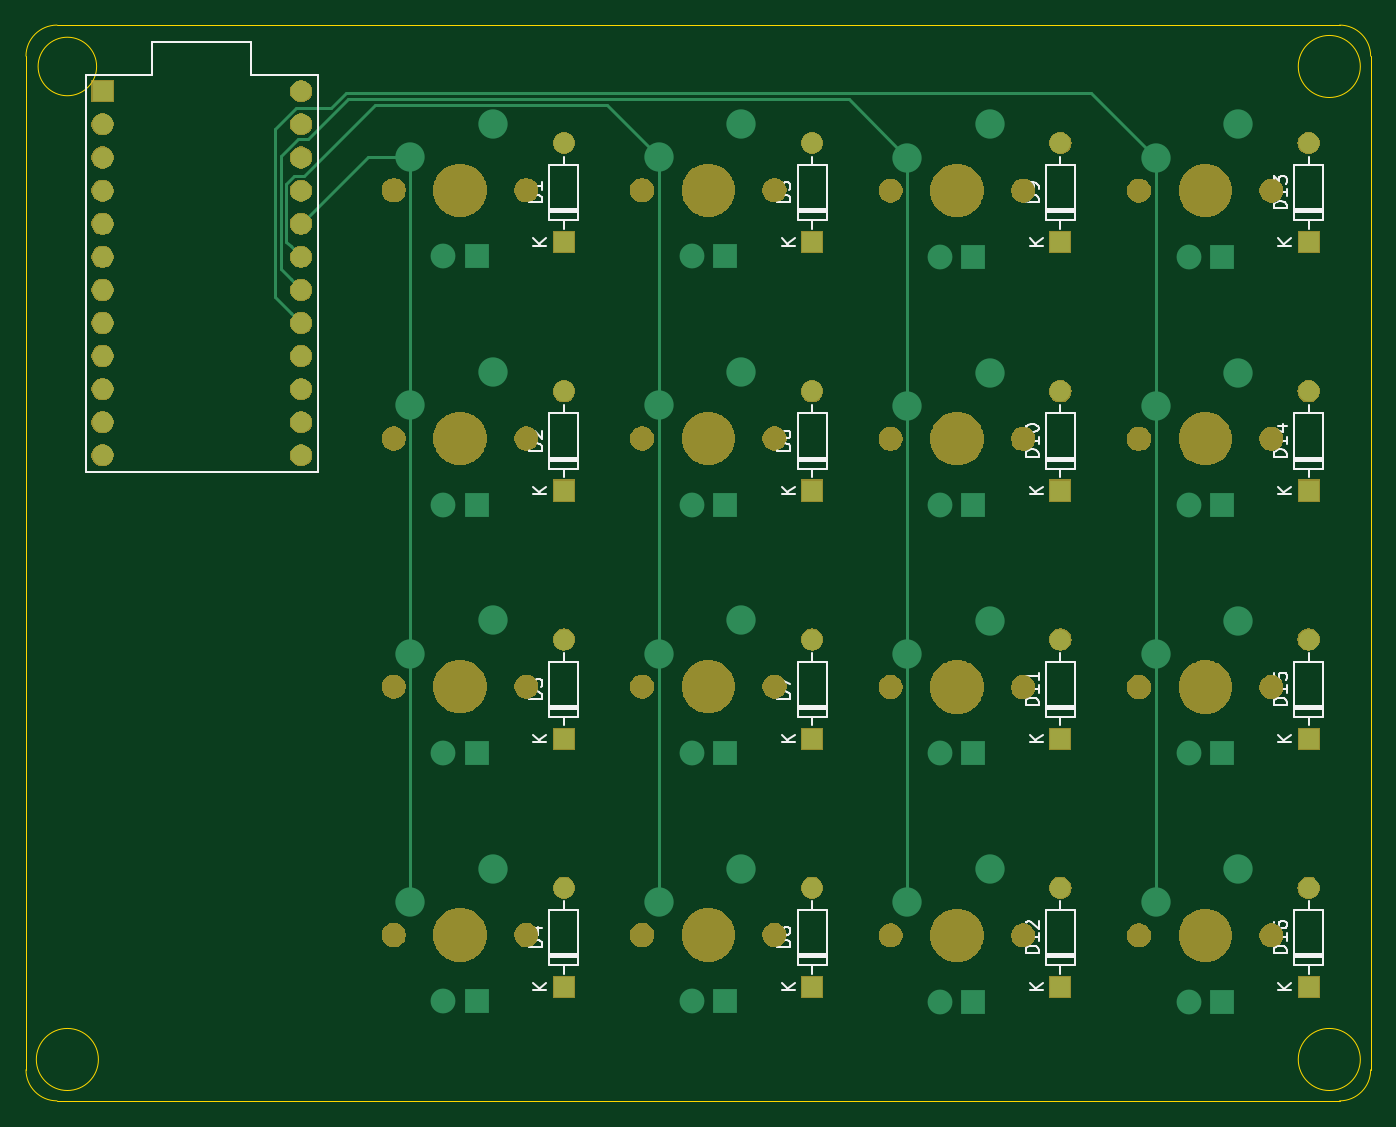
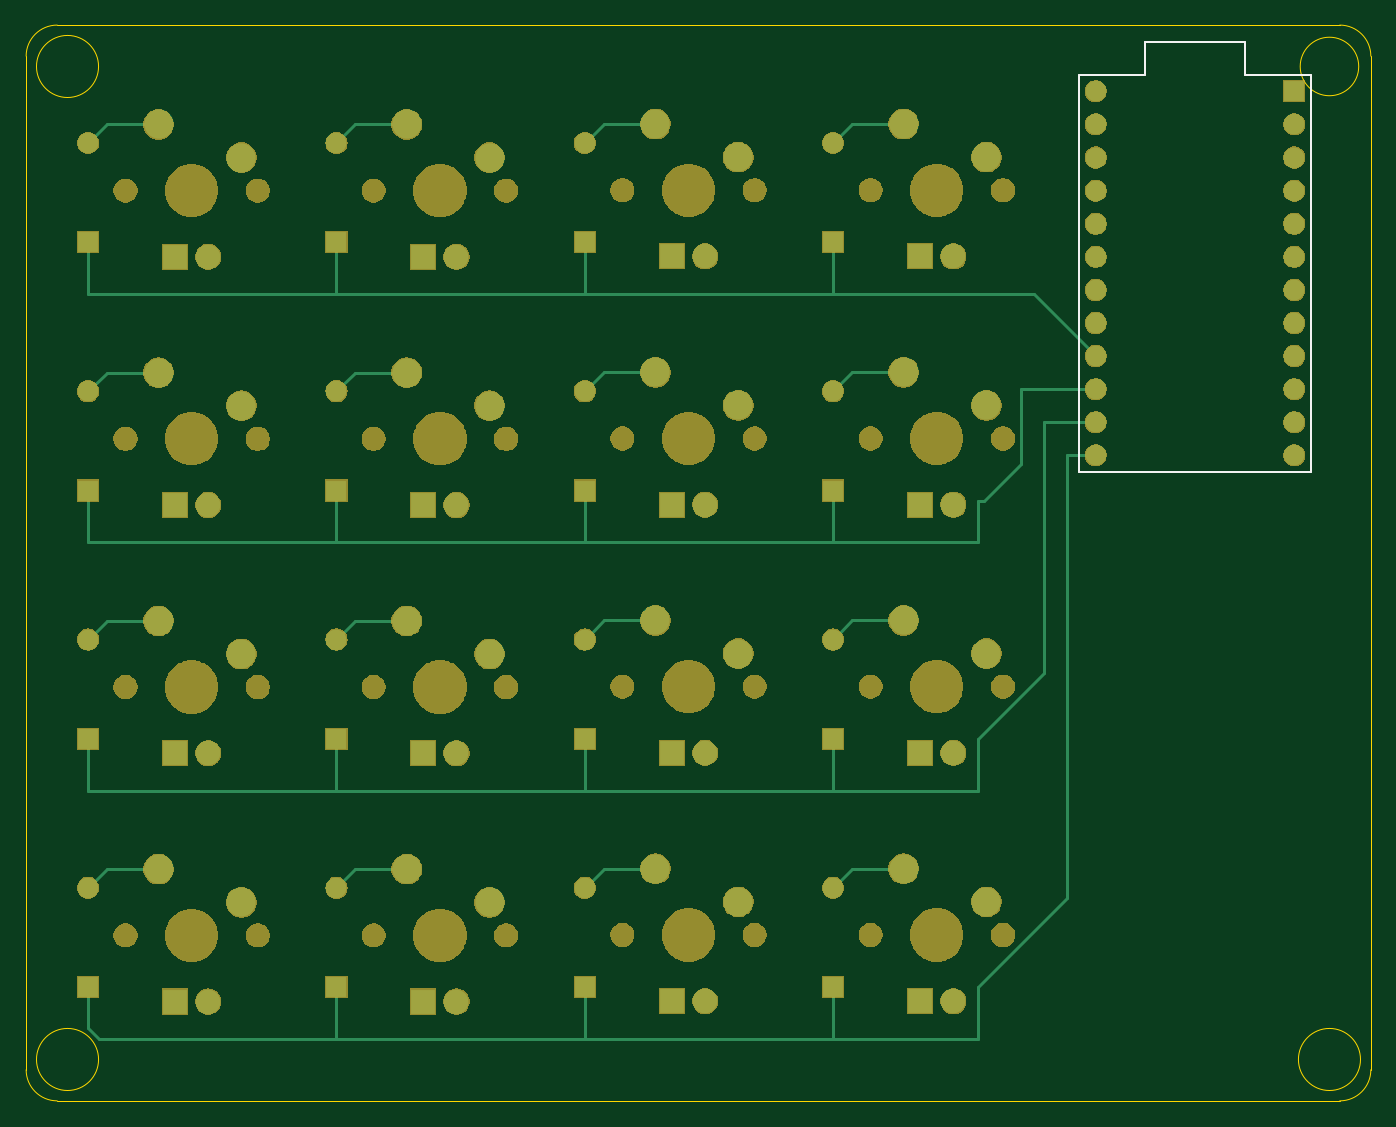
Circuit board: 9 layer files. Board 103.2 x 82.5 mm.
- bottom_copper: pcb-test-B_Cu.gbl (8359 bytes)
- bottom_mask: pcb-test-B_Mask.gbs (144991 bytes)
- paste: pcb-test-B_Paste.gbp (490 bytes)
- bottom_silk: pcb-test-B_SilkS.gbo (6065 bytes)
- outline: pcb-test-Edge_Cuts.gm1 (1589 bytes)
- top_copper: pcb-test-F_Cu.gtl (6215 bytes)
- top_mask: pcb-test-F_Mask.gts (87903 bytes)
- paste: pcb-test-F_Paste.gtp (490 bytes)
- top_silk: pcb-test-F_SilkS.gto (26444 bytes)

=== bottom_copper: pcb-test-B_Cu.gbl (8359 bytes, source omitted) ===
=== bottom_mask: pcb-test-B_Mask.gbs (144991 bytes, source omitted) ===
=== paste: pcb-test-B_Paste.gbp ===
G04 #@! TF.GenerationSoftware,KiCad,Pcbnew,(5.1.4)-1*
G04 #@! TF.CreationDate,2021-04-02T02:45:42+02:00*
G04 #@! TF.ProjectId,pcb-test,7063622d-7465-4737-942e-6b696361645f,rev?*
G04 #@! TF.SameCoordinates,Original*
G04 #@! TF.FileFunction,Paste,Bot*
G04 #@! TF.FilePolarity,Positive*
%FSLAX46Y46*%
G04 Gerber Fmt 4.6, Leading zero omitted, Abs format (unit mm)*
G04 Created by KiCad (PCBNEW (5.1.4)-1) date 2021-04-02 02:45:42*
%MOMM*%
%LPD*%
G04 APERTURE LIST*
G04 APERTURE END LIST*
M02*

=== bottom_silk: pcb-test-B_SilkS.gbo ===
G04 #@! TF.GenerationSoftware,KiCad,Pcbnew,(5.1.4)-1*
G04 #@! TF.CreationDate,2021-04-02T02:45:42+02:00*
G04 #@! TF.ProjectId,pcb-test,7063622d-7465-4737-942e-6b696361645f,rev?*
G04 #@! TF.SameCoordinates,Original*
G04 #@! TF.FileFunction,Legend,Bot*
G04 #@! TF.FilePolarity,Positive*
%FSLAX46Y46*%
G04 Gerber Fmt 4.6, Leading zero omitted, Abs format (unit mm)*
G04 Created by KiCad (PCBNEW (5.1.4)-1) date 2021-04-02 02:45:42*
%MOMM*%
%LPD*%
G04 APERTURE LIST*
%ADD10C,0.150000*%
%ADD11C,1.852000*%
%ADD12R,2.007000X2.007000*%
%ADD13C,2.007000*%
%ADD14C,2.352000*%
%ADD15C,4.089800*%
%ADD16C,1.702000*%
%ADD17R,1.702000X1.702000*%
%ADD18O,1.702000X1.702000*%
G04 APERTURE END LIST*
D10*
X125571250Y-76835000D02*
X125571250Y-107315000D01*
X120491250Y-76835000D02*
X125571250Y-76835000D01*
X120491250Y-74295000D02*
X120491250Y-76835000D01*
X112871250Y-74295000D02*
X120491250Y-74295000D01*
X112871250Y-76835000D02*
X112871250Y-74295000D01*
X107791250Y-76835000D02*
X112871250Y-76835000D01*
X107791250Y-107315000D02*
X107791250Y-76835000D01*
X125571250Y-107315000D02*
X107791250Y-107315000D01*
%LPC*%
D11*
X198755000Y-85725000D03*
X188595000Y-85725000D03*
D12*
X194945000Y-90805000D03*
D13*
X192405000Y-90805000D03*
D14*
X189865000Y-83185000D03*
D15*
X193675000Y-85725000D03*
D14*
X196215000Y-80645000D03*
D11*
X198755000Y-142875000D03*
X188595000Y-142875000D03*
D12*
X194945000Y-147955000D03*
D13*
X192405000Y-147955000D03*
D14*
X189865000Y-140335000D03*
D15*
X193675000Y-142875000D03*
D14*
X196215000Y-137795000D03*
D11*
X141573250Y-85693250D03*
X131413250Y-85693250D03*
D12*
X137763250Y-90773250D03*
D13*
X135223250Y-90773250D03*
D14*
X132683250Y-83153250D03*
D15*
X136493250Y-85693250D03*
D14*
X139033250Y-80613250D03*
D11*
X198755000Y-104775000D03*
X188595000Y-104775000D03*
D12*
X194945000Y-109855000D03*
D13*
X192405000Y-109855000D03*
D14*
X189865000Y-102235000D03*
D15*
X193675000Y-104775000D03*
D14*
X196215000Y-99695000D03*
D16*
X124301250Y-78105000D03*
X124301250Y-80645000D03*
X124301250Y-83185000D03*
X124301250Y-85725000D03*
X124301250Y-88265000D03*
X124301250Y-90805000D03*
X124301250Y-93345000D03*
X124301250Y-95885000D03*
X124301250Y-98425000D03*
X124301250Y-100965000D03*
X124301250Y-103505000D03*
X124301250Y-106045000D03*
X109061250Y-106045000D03*
X109061250Y-103505000D03*
X109061250Y-100965000D03*
X109061250Y-98425000D03*
X109061250Y-95885000D03*
X109061250Y-93345000D03*
X109061250Y-90805000D03*
X109061250Y-88265000D03*
X109061250Y-85725000D03*
X109061250Y-83185000D03*
X109061250Y-80645000D03*
D17*
X109061250Y-78105000D03*
D11*
X198755000Y-123825000D03*
X188595000Y-123825000D03*
D12*
X194945000Y-128905000D03*
D13*
X192405000Y-128905000D03*
D14*
X189865000Y-121285000D03*
D15*
X193675000Y-123825000D03*
D14*
X196215000Y-118745000D03*
D11*
X179705000Y-142875000D03*
X169545000Y-142875000D03*
D12*
X175895000Y-147955000D03*
D13*
X173355000Y-147955000D03*
D14*
X170815000Y-140335000D03*
D15*
X174625000Y-142875000D03*
D14*
X177165000Y-137795000D03*
D11*
X179705000Y-123825000D03*
X169545000Y-123825000D03*
D12*
X175895000Y-128905000D03*
D13*
X173355000Y-128905000D03*
D14*
X170815000Y-121285000D03*
D15*
X174625000Y-123825000D03*
D14*
X177165000Y-118745000D03*
D11*
X179705000Y-104775000D03*
X169545000Y-104775000D03*
D12*
X175895000Y-109855000D03*
D13*
X173355000Y-109855000D03*
D14*
X170815000Y-102235000D03*
D15*
X174625000Y-104775000D03*
D14*
X177165000Y-99695000D03*
D11*
X179705000Y-85725000D03*
X169545000Y-85725000D03*
D12*
X175895000Y-90805000D03*
D13*
X173355000Y-90805000D03*
D14*
X170815000Y-83185000D03*
D15*
X174625000Y-85725000D03*
D14*
X177165000Y-80645000D03*
D11*
X160623250Y-142843250D03*
X150463250Y-142843250D03*
D12*
X156813250Y-147923250D03*
D13*
X154273250Y-147923250D03*
D14*
X151733250Y-140303250D03*
D15*
X155543250Y-142843250D03*
D14*
X158083250Y-137763250D03*
D11*
X160623250Y-123793250D03*
X150463250Y-123793250D03*
D12*
X156813250Y-128873250D03*
D13*
X154273250Y-128873250D03*
D14*
X151733250Y-121253250D03*
D15*
X155543250Y-123793250D03*
D14*
X158083250Y-118713250D03*
D11*
X160623250Y-104743250D03*
X150463250Y-104743250D03*
D12*
X156813250Y-109823250D03*
D13*
X154273250Y-109823250D03*
D14*
X151733250Y-102203250D03*
D15*
X155543250Y-104743250D03*
D14*
X158083250Y-99663250D03*
D11*
X160623250Y-85693250D03*
X150463250Y-85693250D03*
D12*
X156813250Y-90773250D03*
D13*
X154273250Y-90773250D03*
D14*
X151733250Y-83153250D03*
D15*
X155543250Y-85693250D03*
D14*
X158083250Y-80613250D03*
D11*
X141573250Y-142843250D03*
X131413250Y-142843250D03*
D12*
X137763250Y-147923250D03*
D13*
X135223250Y-147923250D03*
D14*
X132683250Y-140303250D03*
D15*
X136493250Y-142843250D03*
D14*
X139033250Y-137763250D03*
D11*
X141573250Y-123793250D03*
X131413250Y-123793250D03*
D12*
X137763250Y-128873250D03*
D13*
X135223250Y-128873250D03*
D14*
X132683250Y-121253250D03*
D15*
X136493250Y-123793250D03*
D14*
X139033250Y-118713250D03*
D11*
X141573250Y-104743250D03*
X131413250Y-104743250D03*
D12*
X137763250Y-109823250D03*
D13*
X135223250Y-109823250D03*
D14*
X132683250Y-102203250D03*
D15*
X136493250Y-104743250D03*
D14*
X139033250Y-99663250D03*
D18*
X201612500Y-139223750D03*
D17*
X201612500Y-146843750D03*
D18*
X201612500Y-120173750D03*
D17*
X201612500Y-127793750D03*
D18*
X201612500Y-101123750D03*
D17*
X201612500Y-108743750D03*
D18*
X201612500Y-82073750D03*
D17*
X201612500Y-89693750D03*
D18*
X182562500Y-139223750D03*
D17*
X182562500Y-146843750D03*
D18*
X182562500Y-120173750D03*
D17*
X182562500Y-127793750D03*
D18*
X182562500Y-101123750D03*
D17*
X182562500Y-108743750D03*
D18*
X182562500Y-82073750D03*
D17*
X182562500Y-89693750D03*
D18*
X163512500Y-139223750D03*
D17*
X163512500Y-146843750D03*
D18*
X163512500Y-120173750D03*
D17*
X163512500Y-127793750D03*
D18*
X163512500Y-101123750D03*
D17*
X163512500Y-108743750D03*
D18*
X163512500Y-82073750D03*
D17*
X163512500Y-89693750D03*
D18*
X144462500Y-139223750D03*
D17*
X144462500Y-146843750D03*
D18*
X144462500Y-120173750D03*
D17*
X144462500Y-127793750D03*
D18*
X144462500Y-101123750D03*
D17*
X144462500Y-108743750D03*
D18*
X144462500Y-82073750D03*
D17*
X144462500Y-89693750D03*
M02*

=== outline: pcb-test-Edge_Cuts.gm1 ===
G04 #@! TF.GenerationSoftware,KiCad,Pcbnew,(5.1.4)-1*
G04 #@! TF.CreationDate,2021-04-02T02:45:42+02:00*
G04 #@! TF.ProjectId,pcb-test,7063622d-7465-4737-942e-6b696361645f,rev?*
G04 #@! TF.SameCoordinates,Original*
G04 #@! TF.FileFunction,Profile,NP*
%FSLAX46Y46*%
G04 Gerber Fmt 4.6, Leading zero omitted, Abs format (unit mm)*
G04 Created by KiCad (PCBNEW (5.1.4)-1) date 2021-04-02 02:45:42*
%MOMM*%
%LPD*%
G04 APERTURE LIST*
%ADD10C,0.050000*%
G04 APERTURE END LIST*
D10*
X205581250Y-76200000D02*
G75*
G03X205581250Y-76200000I-2381250J0D01*
G01*
X205581250Y-152400000D02*
G75*
G03X205581250Y-152400000I-2381250J0D01*
G01*
X108743750Y-152400000D02*
G75*
G03X108743750Y-152400000I-2381250J0D01*
G01*
X108607564Y-76200000D02*
G75*
G03X108607564Y-76200000I-2245064J0D01*
G01*
X203993750Y-155575000D02*
X200818750Y-155575000D01*
X206375000Y-153193750D02*
X206375000Y-150018750D01*
X203993750Y-73025000D02*
X200818750Y-73025000D01*
X206375000Y-75406250D02*
X206375000Y-78581250D01*
X103187500Y-78581250D02*
X103187500Y-75406250D01*
X103187500Y-150018750D02*
X103187500Y-153193750D01*
X200818750Y-155575000D02*
X105568750Y-155575000D01*
X206375000Y-78581250D02*
X206375000Y-150018750D01*
X105568750Y-73025000D02*
X200818750Y-73025000D01*
X103187500Y-150018750D02*
X103187500Y-78581250D01*
X105568750Y-155575000D02*
G75*
G02X103187500Y-153193750I0J2381250D01*
G01*
X103187500Y-75406250D02*
G75*
G02X105568750Y-73025000I2381250J0D01*
G01*
X206375000Y-153193750D02*
G75*
G02X203993750Y-155575000I-2381250J0D01*
G01*
X203993750Y-73025000D02*
G75*
G02X206375000Y-75406250I0J-2381250D01*
G01*
M02*

=== top_copper: pcb-test-F_Cu.gtl ===
G04 #@! TF.GenerationSoftware,KiCad,Pcbnew,(5.1.4)-1*
G04 #@! TF.CreationDate,2021-04-02T02:45:42+02:00*
G04 #@! TF.ProjectId,pcb-test,7063622d-7465-4737-942e-6b696361645f,rev?*
G04 #@! TF.SameCoordinates,Original*
G04 #@! TF.FileFunction,Copper,L1,Top*
G04 #@! TF.FilePolarity,Positive*
%FSLAX46Y46*%
G04 Gerber Fmt 4.6, Leading zero omitted, Abs format (unit mm)*
G04 Created by KiCad (PCBNEW (5.1.4)-1) date 2021-04-02 02:45:42*
%MOMM*%
%LPD*%
G04 APERTURE LIST*
%ADD10R,1.905000X1.905000*%
%ADD11C,1.905000*%
%ADD12C,2.250000*%
%ADD13C,1.600000*%
%ADD14R,1.600000X1.600000*%
%ADD15O,1.600000X1.600000*%
%ADD16C,0.250000*%
G04 APERTURE END LIST*
D10*
X194945000Y-90805000D03*
D11*
X192405000Y-90805000D03*
D12*
X189865000Y-83185000D03*
X196215000Y-80645000D03*
D10*
X194945000Y-147955000D03*
D11*
X192405000Y-147955000D03*
D12*
X189865000Y-140335000D03*
X196215000Y-137795000D03*
D10*
X137763250Y-90773250D03*
D11*
X135223250Y-90773250D03*
D12*
X132683250Y-83153250D03*
X139033250Y-80613250D03*
D10*
X194945000Y-109855000D03*
D11*
X192405000Y-109855000D03*
D12*
X189865000Y-102235000D03*
X196215000Y-99695000D03*
D13*
X124301250Y-78105000D03*
X124301250Y-80645000D03*
X124301250Y-83185000D03*
X124301250Y-85725000D03*
X124301250Y-88265000D03*
X124301250Y-90805000D03*
X124301250Y-93345000D03*
X124301250Y-95885000D03*
X124301250Y-98425000D03*
X124301250Y-100965000D03*
X124301250Y-103505000D03*
X124301250Y-106045000D03*
X109061250Y-106045000D03*
X109061250Y-103505000D03*
X109061250Y-100965000D03*
X109061250Y-98425000D03*
X109061250Y-95885000D03*
X109061250Y-93345000D03*
X109061250Y-90805000D03*
X109061250Y-88265000D03*
X109061250Y-85725000D03*
X109061250Y-83185000D03*
X109061250Y-80645000D03*
D14*
X109061250Y-78105000D03*
D10*
X194945000Y-128905000D03*
D11*
X192405000Y-128905000D03*
D12*
X189865000Y-121285000D03*
X196215000Y-118745000D03*
D10*
X175895000Y-147955000D03*
D11*
X173355000Y-147955000D03*
D12*
X170815000Y-140335000D03*
X177165000Y-137795000D03*
D10*
X175895000Y-128905000D03*
D11*
X173355000Y-128905000D03*
D12*
X170815000Y-121285000D03*
X177165000Y-118745000D03*
D10*
X175895000Y-109855000D03*
D11*
X173355000Y-109855000D03*
D12*
X170815000Y-102235000D03*
X177165000Y-99695000D03*
D10*
X175895000Y-90805000D03*
D11*
X173355000Y-90805000D03*
D12*
X170815000Y-83185000D03*
X177165000Y-80645000D03*
D10*
X156813250Y-147923250D03*
D11*
X154273250Y-147923250D03*
D12*
X151733250Y-140303250D03*
X158083250Y-137763250D03*
D10*
X156813250Y-128873250D03*
D11*
X154273250Y-128873250D03*
D12*
X151733250Y-121253250D03*
X158083250Y-118713250D03*
D10*
X156813250Y-109823250D03*
D11*
X154273250Y-109823250D03*
D12*
X151733250Y-102203250D03*
X158083250Y-99663250D03*
D10*
X156813250Y-90773250D03*
D11*
X154273250Y-90773250D03*
D12*
X151733250Y-83153250D03*
X158083250Y-80613250D03*
D10*
X137763250Y-147923250D03*
D11*
X135223250Y-147923250D03*
D12*
X132683250Y-140303250D03*
X139033250Y-137763250D03*
D10*
X137763250Y-128873250D03*
D11*
X135223250Y-128873250D03*
D12*
X132683250Y-121253250D03*
X139033250Y-118713250D03*
D10*
X137763250Y-109823250D03*
D11*
X135223250Y-109823250D03*
D12*
X132683250Y-102203250D03*
X139033250Y-99663250D03*
D15*
X201612500Y-139223750D03*
D14*
X201612500Y-146843750D03*
D15*
X201612500Y-120173750D03*
D14*
X201612500Y-127793750D03*
D15*
X201612500Y-101123750D03*
D14*
X201612500Y-108743750D03*
D15*
X201612500Y-82073750D03*
D14*
X201612500Y-89693750D03*
D15*
X182562500Y-139223750D03*
D14*
X182562500Y-146843750D03*
D15*
X182562500Y-120173750D03*
D14*
X182562500Y-127793750D03*
D15*
X182562500Y-101123750D03*
D14*
X182562500Y-108743750D03*
D15*
X182562500Y-82073750D03*
D14*
X182562500Y-89693750D03*
D15*
X163512500Y-139223750D03*
D14*
X163512500Y-146843750D03*
D15*
X163512500Y-120173750D03*
D14*
X163512500Y-127793750D03*
D15*
X163512500Y-101123750D03*
D14*
X163512500Y-108743750D03*
D15*
X163512500Y-82073750D03*
D14*
X163512500Y-89693750D03*
D15*
X144462500Y-139223750D03*
D14*
X144462500Y-146843750D03*
D15*
X144462500Y-120173750D03*
D14*
X144462500Y-127793750D03*
D15*
X144462500Y-101123750D03*
D14*
X144462500Y-108743750D03*
D15*
X144462500Y-82073750D03*
D14*
X144462500Y-89693750D03*
D16*
X132683250Y-83153250D02*
X132683250Y-102203250D01*
X132683250Y-102203250D02*
X132683250Y-121253250D01*
X132683250Y-122844240D02*
X132683250Y-140303250D01*
X132683250Y-121253250D02*
X132683250Y-122844240D01*
X129413000Y-83153250D02*
X124301250Y-88265000D01*
X132683250Y-83153250D02*
X129413000Y-83153250D01*
X151733250Y-84744240D02*
X151733250Y-102203250D01*
X151733250Y-83153250D02*
X151733250Y-84744240D01*
X151733250Y-102203250D02*
X151733250Y-121253250D01*
X151733250Y-121253250D02*
X151733250Y-140303250D01*
X123501251Y-90005001D02*
X124301250Y-90805000D01*
X123176249Y-89679999D02*
X123501251Y-90005001D01*
X123176249Y-85184999D02*
X123176249Y-89679999D01*
X123761249Y-84599999D02*
X123176249Y-85184999D01*
X124551253Y-84599999D02*
X123761249Y-84599999D01*
X129988003Y-79163249D02*
X124551253Y-84599999D01*
X147743249Y-79163249D02*
X129988003Y-79163249D01*
X151733250Y-83153250D02*
X147743249Y-79163249D01*
X170815000Y-86231002D02*
X170815000Y-102235000D01*
X170815000Y-83185000D02*
X170815000Y-86231002D01*
X170815000Y-102235000D02*
X170815000Y-121285000D01*
X170815000Y-121285000D02*
X170815000Y-140335000D01*
X123501251Y-92545001D02*
X124301250Y-93345000D01*
X122726240Y-91769990D02*
X123501251Y-92545001D01*
X122726240Y-83095008D02*
X122726240Y-91769990D01*
X124051247Y-81770001D02*
X122726240Y-83095008D01*
X124841251Y-81770001D02*
X124051247Y-81770001D01*
X127898012Y-78713240D02*
X124841251Y-81770001D01*
X166343240Y-78713240D02*
X127898012Y-78713240D01*
X170815000Y-83185000D02*
X166343240Y-78713240D01*
X189865000Y-83185000D02*
X189865000Y-102235000D01*
X189865000Y-102235000D02*
X189865000Y-121285000D01*
X189865000Y-121285000D02*
X189865000Y-140335000D01*
X123501251Y-95085001D02*
X124301250Y-95885000D01*
X122276231Y-93859981D02*
X123501251Y-95085001D01*
X122276231Y-81005017D02*
X122276231Y-93859981D01*
X123906248Y-79375000D02*
X122276231Y-81005017D01*
X126599842Y-79375000D02*
X123906248Y-79375000D01*
X127711611Y-78263231D02*
X126599842Y-79375000D01*
X184943230Y-78263230D02*
X127711611Y-78263231D01*
X189865000Y-83185000D02*
X184943230Y-78263230D01*
M02*

=== top_mask: pcb-test-F_Mask.gts (87903 bytes, source omitted) ===
=== paste: pcb-test-F_Paste.gtp ===
G04 #@! TF.GenerationSoftware,KiCad,Pcbnew,(5.1.4)-1*
G04 #@! TF.CreationDate,2021-04-02T02:45:42+02:00*
G04 #@! TF.ProjectId,pcb-test,7063622d-7465-4737-942e-6b696361645f,rev?*
G04 #@! TF.SameCoordinates,Original*
G04 #@! TF.FileFunction,Paste,Top*
G04 #@! TF.FilePolarity,Positive*
%FSLAX46Y46*%
G04 Gerber Fmt 4.6, Leading zero omitted, Abs format (unit mm)*
G04 Created by KiCad (PCBNEW (5.1.4)-1) date 2021-04-02 02:45:42*
%MOMM*%
%LPD*%
G04 APERTURE LIST*
G04 APERTURE END LIST*
M02*

=== top_silk: pcb-test-F_SilkS.gto (26444 bytes, source omitted) ===
